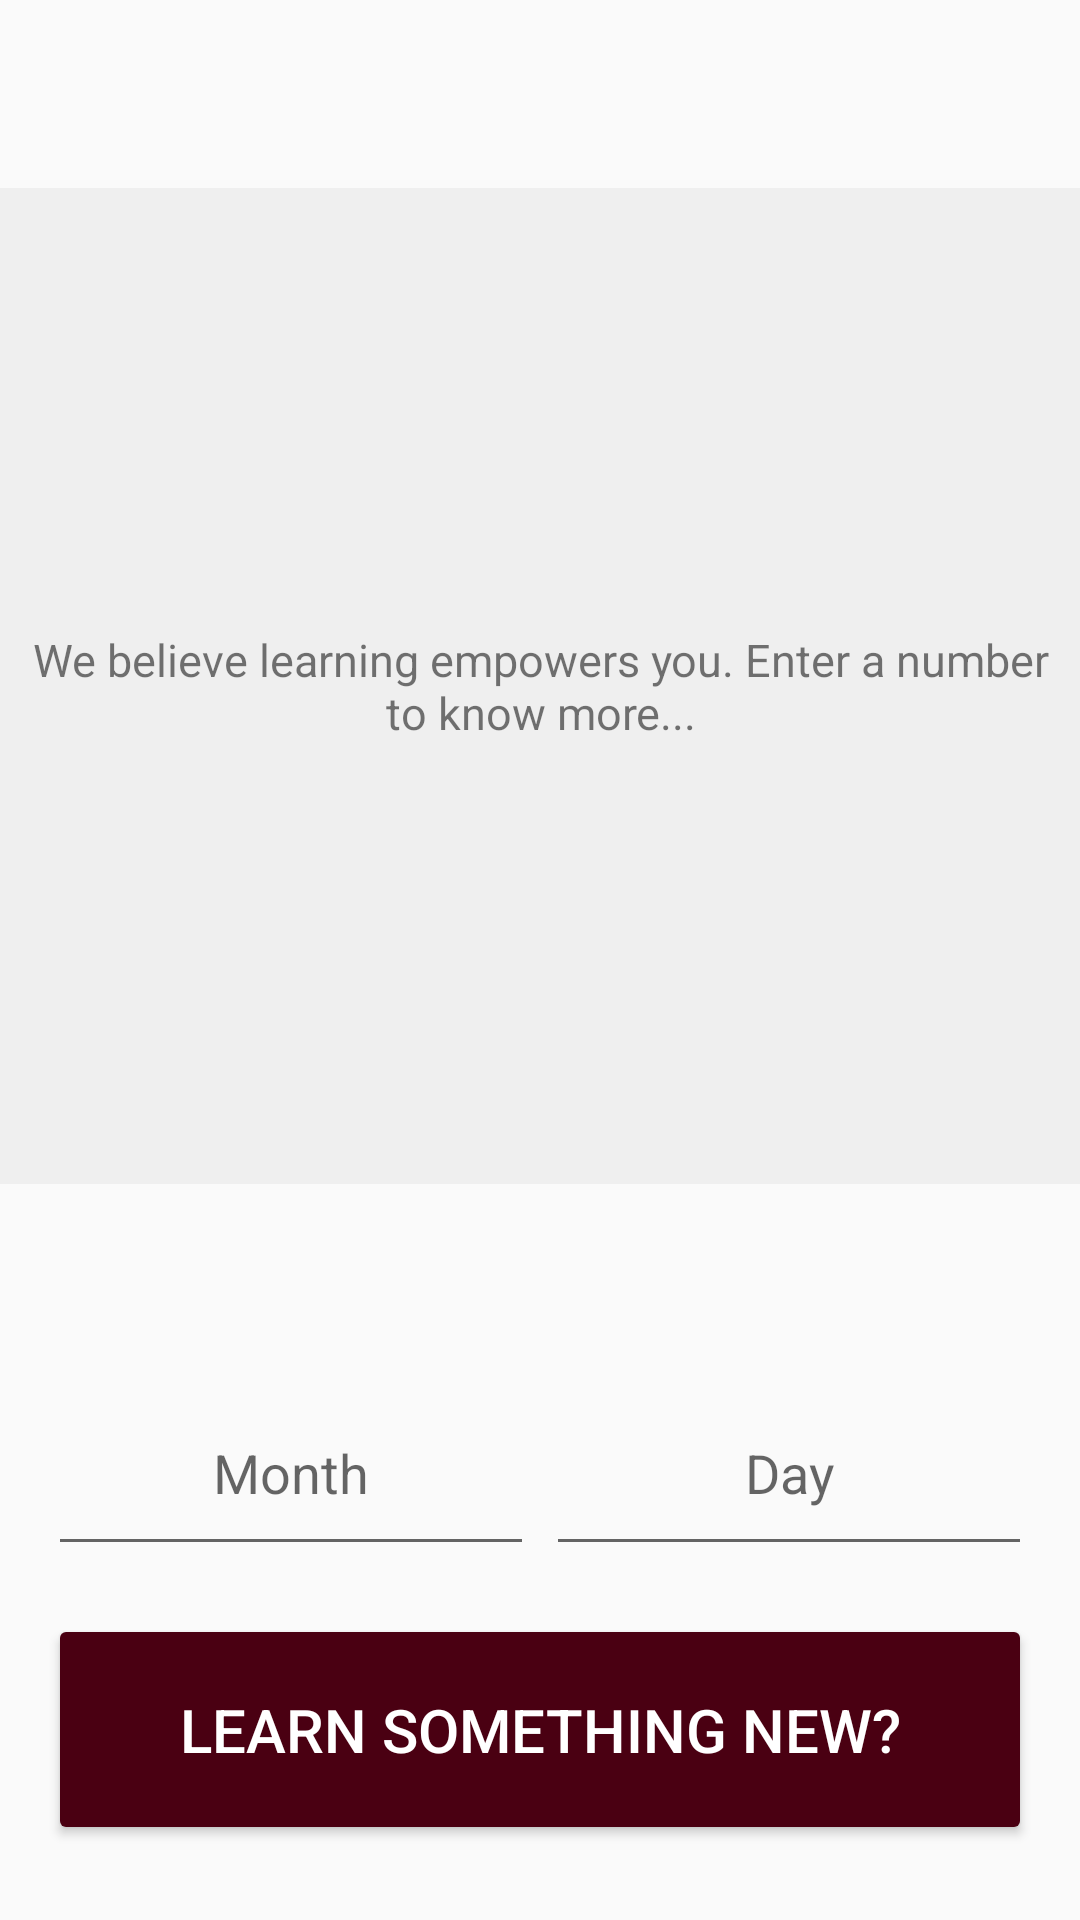

Layout XML and referenced resources for this Android screen:
<!-- AndroidManifest.xml: application theme AppTheme -->
<!-- res/layout/activity_date.xml -->
<?xml version="1.0" encoding="utf-8"?>
<android.support.constraint.ConstraintLayout xmlns:android="http://schemas.android.com/apk/res/android"
    xmlns:app="http://schemas.android.com/apk/res-auto"
    xmlns:tools="http://schemas.android.com/tools"
    android:layout_width="match_parent"
    android:layout_height="match_parent"
    tools:context=".DateActivity">

    <Button
        android:id="@+id/button"
        style="@style/Widget.AppCompat.Button.Colored"
        android:layout_width="0dp"
        android:layout_height="77dp"
        android:layout_marginStart="16dp"
        android:layout_marginEnd="16dp"
        android:layout_marginBottom="25dp"
        android:text="@string/buttonText"
        android:textSize="20sp"
        app:layout_constraintBottom_toBottomOf="parent"
        app:layout_constraintEnd_toEndOf="parent"
        app:layout_constraintStart_toStartOf="parent" />

    <TextView
        android:id="@+id/textView"
        android:layout_width="379dp"
        android:layout_height="332dp"
        android:layout_marginStart="16dp"
        android:layout_marginTop="16dp"
        android:layout_marginEnd="16dp"
        android:layout_marginBottom="16dp"
        android:background="@color/appbackground"
        android:fadeScrollbars="true"
        android:gravity="center"
        android:padding="15dp"
        android:text="@string/TextView"
        android:textAlignment="center"
        android:textSize="15sp"
        app:layout_constraintBottom_toTopOf="@+id/inputTextMonth"
        app:layout_constraintEnd_toEndOf="parent"
        app:layout_constraintStart_toStartOf="parent"
        app:layout_constraintTop_toTopOf="parent" />

    <EditText
        android:id="@+id/inputTextMonth"
        android:layout_width="162dp"
        android:layout_height="65dp"
        android:layout_marginStart="16dp"
        android:layout_marginBottom="16dp"
        android:ems="10"
        android:hint="Month"
        android:inputType="number"
        android:textAlignment="center"
        app:layout_constraintBottom_toTopOf="@+id/button"
        app:layout_constraintStart_toStartOf="parent" />

    <EditText
        android:id="@+id/inputTextDay"
        android:layout_width="162dp"
        android:layout_height="65dp"
        android:layout_marginEnd="16dp"
        android:layout_marginBottom="16dp"
        android:ems="10"
        android:hint="Day"
        android:inputType="number"
        android:textAlignment="center"
        app:layout_constraintBottom_toTopOf="@+id/button"
        app:layout_constraintEnd_toEndOf="parent" />
</android.support.constraint.ConstraintLayout>
<!-- resources referenced by this layout -->
<resources>
  <color name="appbackground">#efefef</color>
  <string name="TextView">We believe learning empowers you. Enter a number to know more...</string>
  <string name="buttonText">Learn something new?</string>
  <style name="AppTheme" parent="Theme.AppCompat.Light.DarkActionBar">
          
          <item name="colorPrimary">@color/colorPrimary</item>
          <item name="colorPrimaryDark">@color/colorPrimaryDark</item>
          <item name="colorAccent">@color/colorAccent</item>
      </style>
  <color name="colorPrimary">#7D001E</color>
  <color name="colorPrimaryDark">#31000C</color>
  <color name="colorAccent">#4A0012</color>
</resources>
